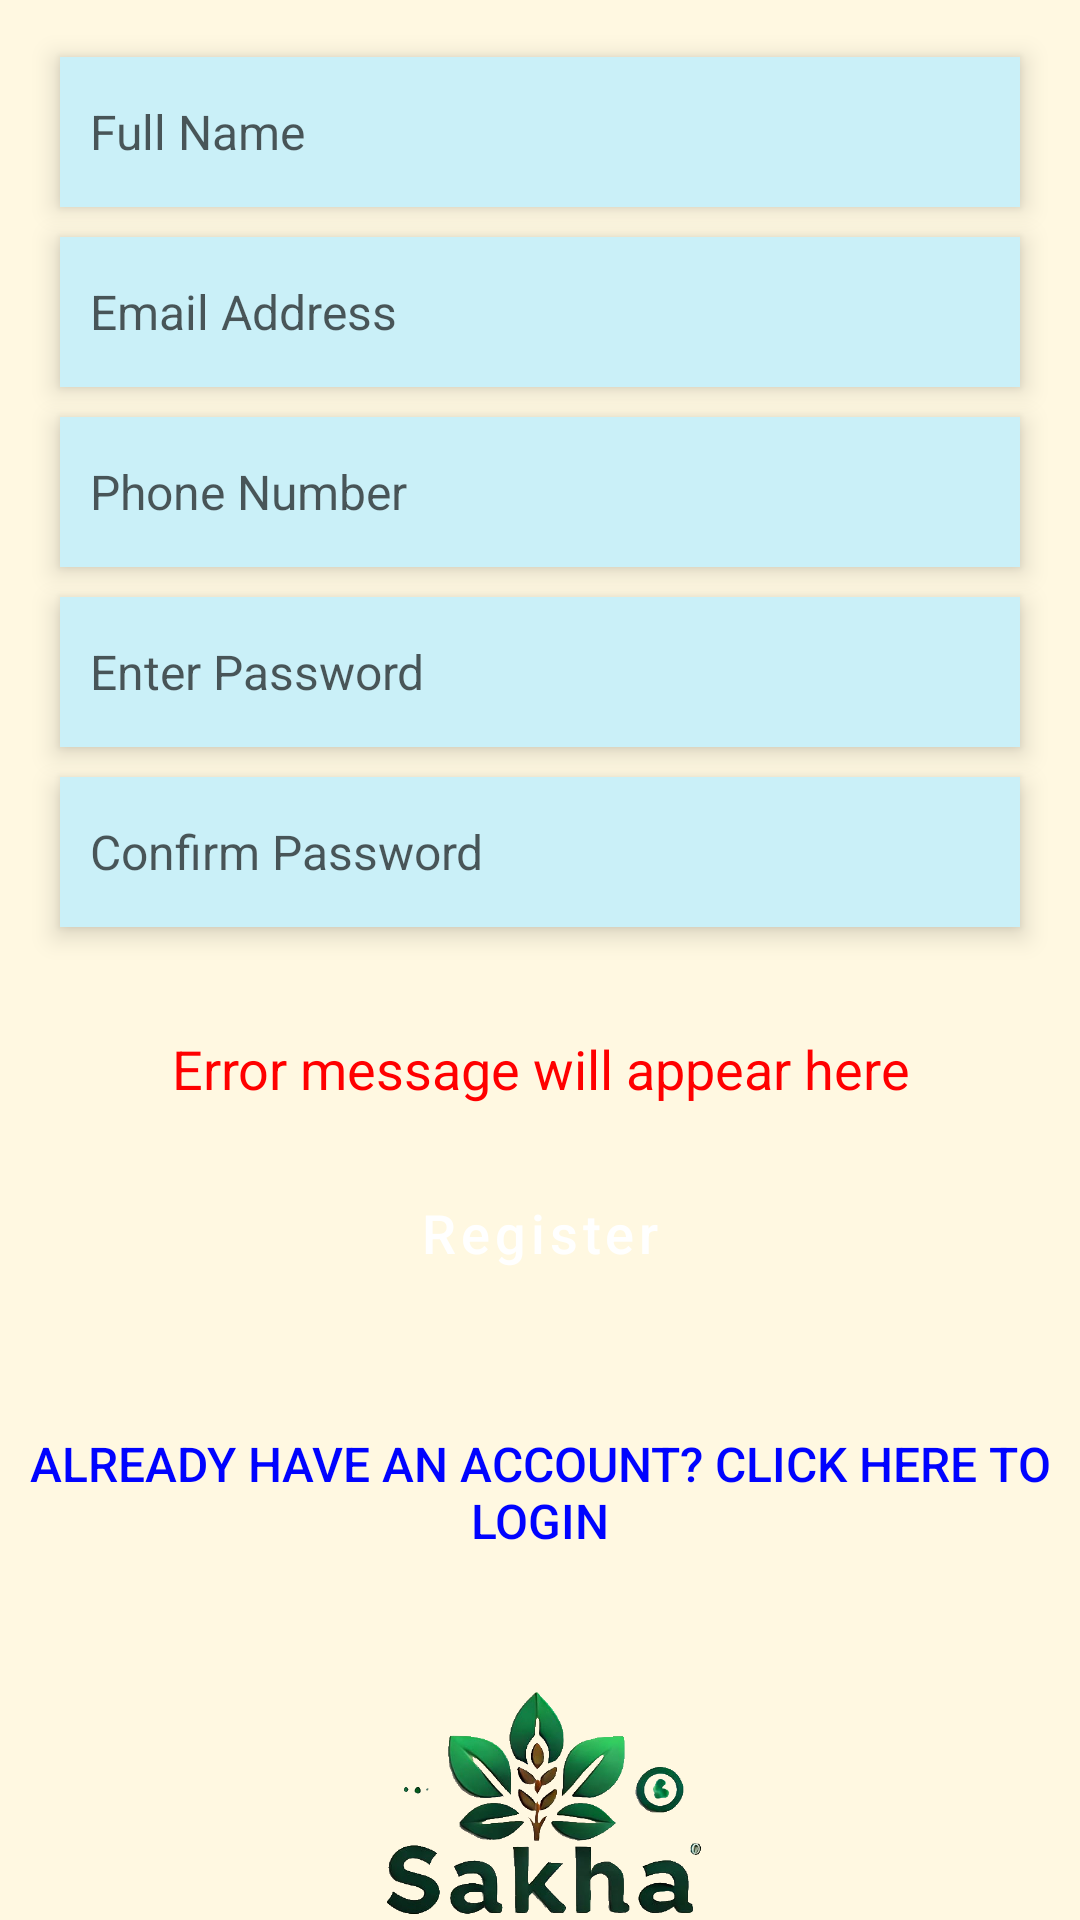

This screen was rendered from an Android layout file. Write that file and the resources it references.
<!-- AndroidManifest.xml: application theme Theme.Sakha -->
<!-- res/layout/activity_register.xml -->
<?xml version="1.0" encoding="utf-8"?>
<LinearLayout xmlns:android="http://schemas.android.com/apk/res/android"
    xmlns:app="http://schemas.android.com/apk/res-auto"
    android:layout_width="match_parent"
    android:layout_height="match_parent"
    android:orientation="vertical"
    android:background="@color/background"
    android:gravity="center"
    android:id="@+id/register">

    <EditText
        android:id="@+id/userFname"
        android:layout_width="match_parent"
        android:ems="10"
        style="@style/edit_text_presets"
        android:layout_marginTop= "50dp"
        android:hint="@string/full_name_hint"
        android:autofillHints="Full Name"
        android:drawableStart="@drawable/person_ic"
        android:digits="abcdefghijklmnopqrstuvwxyzABCDEFGHIJKLMNOPQRSTUVWXYZ "
        android:inputType="text" />

    <EditText
        android:id="@+id/usermail"
        style="@style/edit_text_presets"
        android:layout_marginTop= "0dp"
        android:layout_width="match_parent"
        android:ems="10"
        android:hint="@string/email_hint"
        android:inputType="textEmailAddress"
        android:autofillHints="Email Address"

        android:drawableStart="@drawable/user_mail"/>

    <EditText
        android:id="@+id/usernum"
        style="@style/edit_text_presets"
        android:layout_marginTop= "0dp"
        android:layout_width="match_parent"
        android:ems="10"
        android:hint="@string/phone_num_hint"
        android:inputType="phone"
        android:maxLength="10"
        android:autofillHints="Mobile Number"
        android:drawableStart="@drawable/phone_num"/>

    <EditText
        android:id="@+id/userPwd"
        style="@style/edit_text_presets"
        android:layout_marginTop= "0dp"
        android:layout_width="match_parent"
        android:ems="10"
        android:hint="@string/password"
        android:inputType="textPassword"
        android:autofillHints="Password"
        android:drawableStart="@drawable/lock_ic"/>

    <EditText
        android:id="@+id/confuser_Pwd"
        style="@style/edit_text_presets"
        android:layout_marginTop= "0dp"
        android:layout_width="match_parent"
        android:ems="10"
        android:hint="@string/confirm_pwd_hint"
        android:inputType="textPassword"
        android:autofillHints="Password"
        android:drawableStart="@drawable/lock_ic"/>


    <TextView
        android:id="@+id/error_msg"
        android:layout_width="match_parent"
        android:layout_height="wrap_content"
        android:ems="10"
        android:textSize="18sp"
        android:textColor="@color/red"
        android:layout_marginTop="25dp"
        android:textAlignment="center"
        android:text="@string/error_message" />

    <Button
        android:id="@+id/register_btn"
        android:layout_width="match_parent"
        android:layout_marginTop="15dp"
        android:text="@string/register_btn"
        style="@style/button_view_presets" />

    <Button
        android:id="@+id/login_btn"
        android:layout_width="380dp"
        android:layout_height="48dp"
        android:textColor="@color/blue"
        android:text="@string/already_account"
        android:layout_marginTop="35dp"
        android:textSize="16sp"
        android:background="@color/transparentBg"/>

    <ImageView
        android:id="@+id/imageView2"
        android:contentDescription="@string/logo_description"
        app:srcCompat="@drawable/no_bg_sakha_logo"
        style="@style/No_bg_logo_presets"
        android:layout_marginTop="30dp"/>


</LinearLayout>
<!-- resources referenced by this layout -->
<resources>
  <color name="background">#FFF8E1</color>
  <color name="blue">#0003FF</color>
  <color name="red">#ff0000</color>
  <color name="transparentBg">#00000000</color>
  <string name="already_account">Already have an account? Click Here to Login</string>
  <string name="confirm_pwd_hint">Confirm Password</string>
  <string name="email_hint">Email Address</string>
  <string name="error_message">Error message will appear here</string>
  <string name="full_name_hint">Full Name</string>
  <string name="logo_description">App Logo</string>
  <string name="password">Enter Password</string>
  <string name="phone_num_hint">Phone Number</string>
  <string name="register_btn">Register</string>
  <style name="No_bg_logo_presets">
          <item name="android:layout_width">@dimen/No_Bg_ImageWidth</item>
          <item name="android:layout_height">@dimen/No_Bg_ImageHeight</item>
      </style>
  <style name="button_view_presets" parent="Widget.MaterialComponents.Button">
          <item name="android:layout_height">@dimen/button_height</item>
          <item name="android:textSize">@dimen/button_textSize</item>
          <item name="android:padding">@dimen/button_padding</item>
          <item name="android:elevation">@dimen/button_elevation</item>
          <item name="android:layout_marginTop">@dimen/button_topMargin</item>
          <item name="android:layout_marginEnd">@dimen/button_margin</item>
          <item name="android:layout_marginStart">@dimen/button_margin</item>
          <item name="backgroundTint">@color/btn_bg_tint</item>
          <item name="android:textColor">@color/btn_textColor</item>
          <item name="cornerRadius">@dimen/button_roundness</item>
          <item name="android:textAllCaps">false</item>
      </style>
  <style name="Theme.Sakha" parent="Base.Theme.Sakha" />
  <dimen name="No_Bg_ImageWidth">120dp</dimen>
  <dimen name="No_Bg_ImageHeight">120dp</dimen>
  <dimen name="button_height">55dp</dimen>
  <dimen name="button_textSize">18sp</dimen>
  <dimen name="button_padding">6dp</dimen>
  <dimen name="button_elevation">5dp</dimen>
  <dimen name="button_topMargin">10dp</dimen>
  <dimen name="button_margin">40dp</dimen>
  <color name="btn_bg_tint">#1B5E20</color>
  <color name="btn_textColor">#FFFFFF</color>
  <dimen name="button_roundness">50dp</dimen>
  <dimen name="text_view_height">50dp</dimen>
  <dimen name="text_view_padding">10dp</dimen>
  <dimen name="text_view_textSize">16sp</dimen>
  <dimen name="text_view_bottom_margin">10dp</dimen>
  <dimen name="text_view_top_margin">10dp</dimen>
  <dimen name="text_view_drawablePadding">12dp</dimen>
  <color name="text_view_background">#CAF0F8</color>
  <dimen name="text_view_layout_marginStart">20dp</dimen>
  <dimen name="text_view_layout_marginEnd">20dp</dimen>
  <dimen name="text_view_elevation">5dp</dimen>
  <color name="text_view_textColorHint">#AA070707</color>
  <color name="text_view_textColor">#000000</color>
  <style name="Base.Theme.Sakha" parent="Theme.Material3.DayNight.NoActionBar">
          
          
      </style>
</resources>
